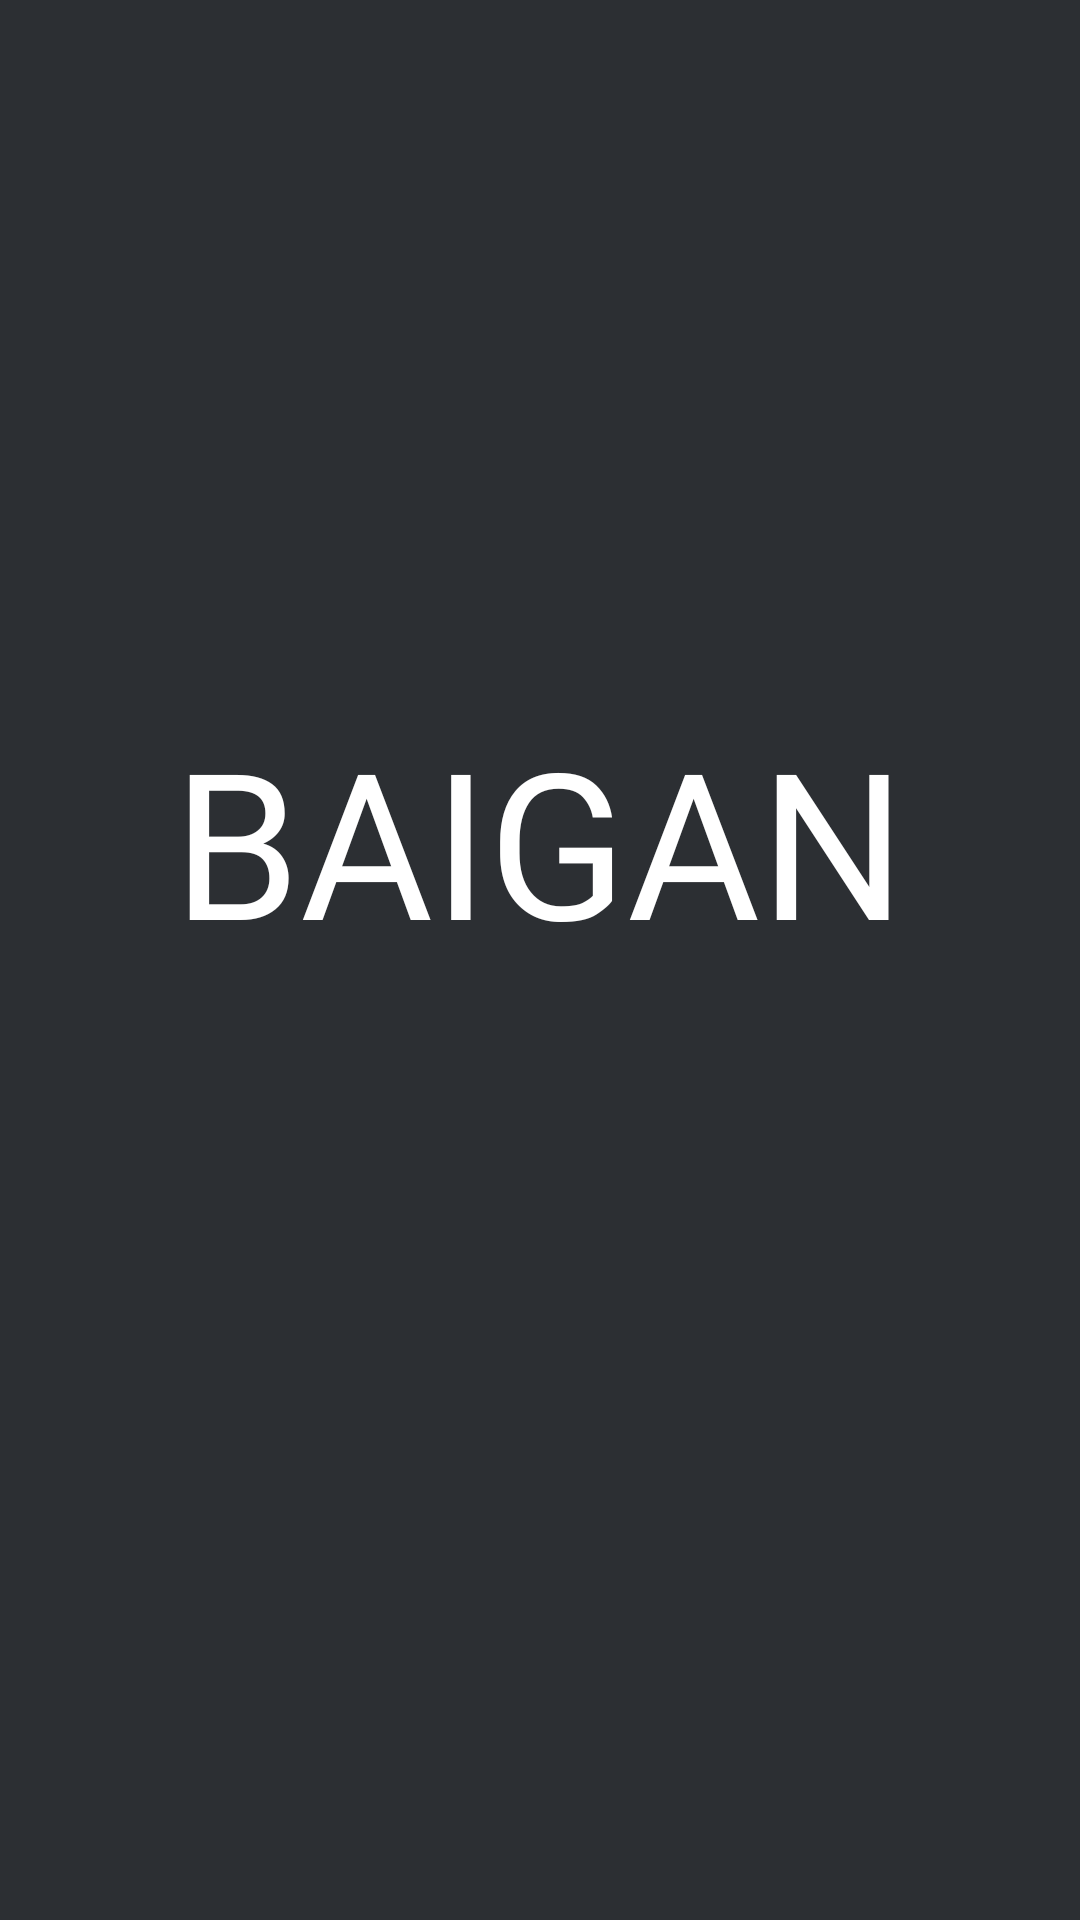

Layout XML and referenced resources for this Android screen:
<!-- AndroidManifest.xml: application theme Theme.BaiganTheProjectManagerTool -->
<!-- res/layout/activity_splash.xml -->
<?xml version="1.0" encoding="utf-8"?>
    <LinearLayout xmlns:android="http://schemas.android.com/apk/res/android"
        xmlns:app="http://schemas.android.com/apk/res-auto"
        xmlns:tools="http://schemas.android.com/tools"
        android:orientation="vertical"
        android:layout_gravity="center"
        android:gravity="center"
        android:layout_width="match_parent"
        android:layout_height="match_parent"
        android:background="@color/discord_light_black"
        tools:context=".activities.dsvvsv.activities.SplashActivity">

        <TextView
            android:id="@+id/tvSplashAppName"
            android:layout_width="wrap_content"
            android:layout_height="wrap_content"
            android:layout_gravity="center"
            android:fontFamily="@font/audiowide"
            android:gravity="center"
            android:text="BAIGAN"
            android:textColor="@color/white"
            android:textSize="68dp"
            android:layout_marginBottom="80dp"
            />

    </LinearLayout>
<!-- resources referenced by this layout -->
<resources>
  <color name="discord_light_black">#2c2f33</color>
  <color name="white">#FFFFFFFF</color>
  <style name="Theme.BaiganTheProjectManagerTool" parent="Theme.MaterialComponents.DayNight.DarkActionBar">
          
          <item name="colorPrimary">@color/discord_light_black</item>
          <item name="colorPrimaryVariant">@color/discord_purple</item>
          <item name="colorOnPrimary">@color/white</item>
          
          <item name="colorSecondary">@color/teal_200</item>
          <item name="colorSecondaryVariant">@color/teal_700</item>
          <item name="colorOnSecondary">@color/black</item>
          
          <item name="android:statusBarColor" tools:targetApi="l">?attr/colorPrimaryVariant</item>
          
  
  
      </style>
  <color name="discord_purple">#7289da</color>
  <color name="teal_200">#FF03DAC5</color>
  <color name="teal_700">#FF018786</color>
  <color name="black">#FF000000</color>
</resources>
